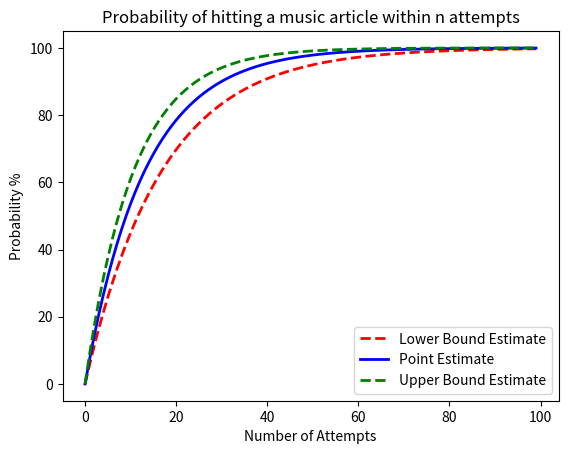

Recreate this plot in Python.
#make graphs
import numpy as np
import matplotlib.pyplot as plt

LOW = 0.058
MIDDLE = 0.074
HIGH = 0.09

x = np.arange(100)
plt.plot(x,100*(1-(1-LOW)**x), 'r--', label = 'Lower Bound Estimate', linewidth = 2)
plt.plot(x,100*(1-(1-MIDDLE)**x), 'b', label = 'Point Estimate', linewidth = 2)
plt.plot(x,100*(1-(1-HIGH)**x), 'g--', label = 'Upper Bound Estimate', linewidth = 2)
plt.xlabel('Number of Attempts')
plt.ylabel('Probability %')
plt.legend()
plt.title('Probability of hitting a music article within n attempts')
plt.show()